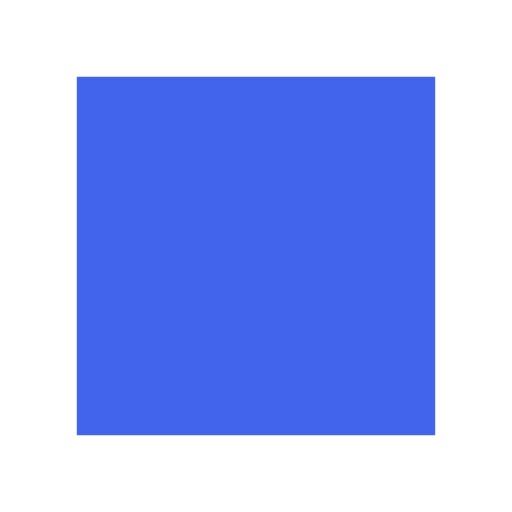
t = 0.00 s
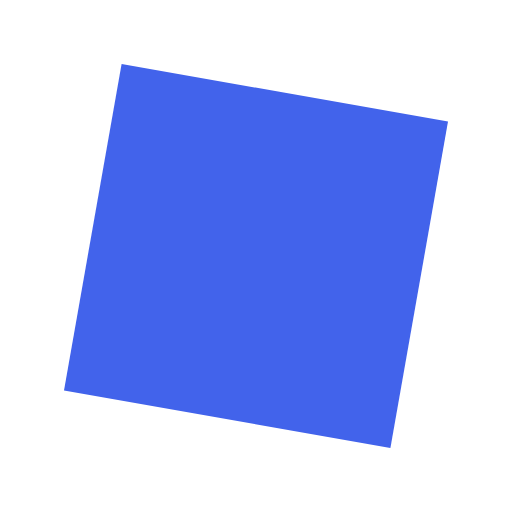
t = 0.25 s
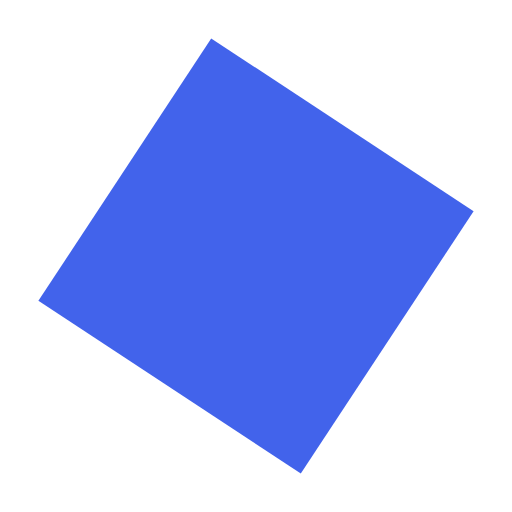
t = 0.75 s
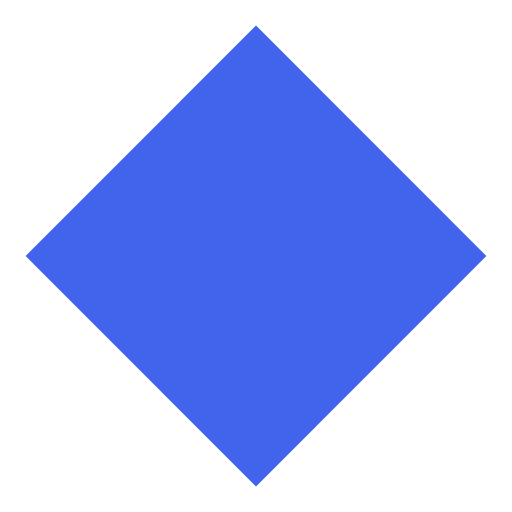
t = 1.00 s
t = 1.25 s: frame unchanged from t = 0.75 s, image omitted
t = 1.75 s: frame unchanged from t = 0.25 s, image omitted

The animated SVG that drew these frames (rendered in a browser with its animation timeline set to each time). Animation: 1 SMIL element (animate=1); one cycle of 2.00 s, repeats indefinitely.

<svg xmlns="http://www.w3.org/2000/svg" viewBox="0 0 200 200">
  <path id="morph" fill="#4263eb" d="M30 30 L170 30 L170 170 L30 170 Z">
    <animate attributeName="d" values="M30 30 L170 30 L170 170 L30 170 Z;M100 10 L190 100 L100 190 L10 100 Z;M30 30 L170 30 L170 170 L30 170 Z" dur="2s" keyTimes="0;0.5;1" repeatCount="indefinite"/>
  </path>
</svg>
